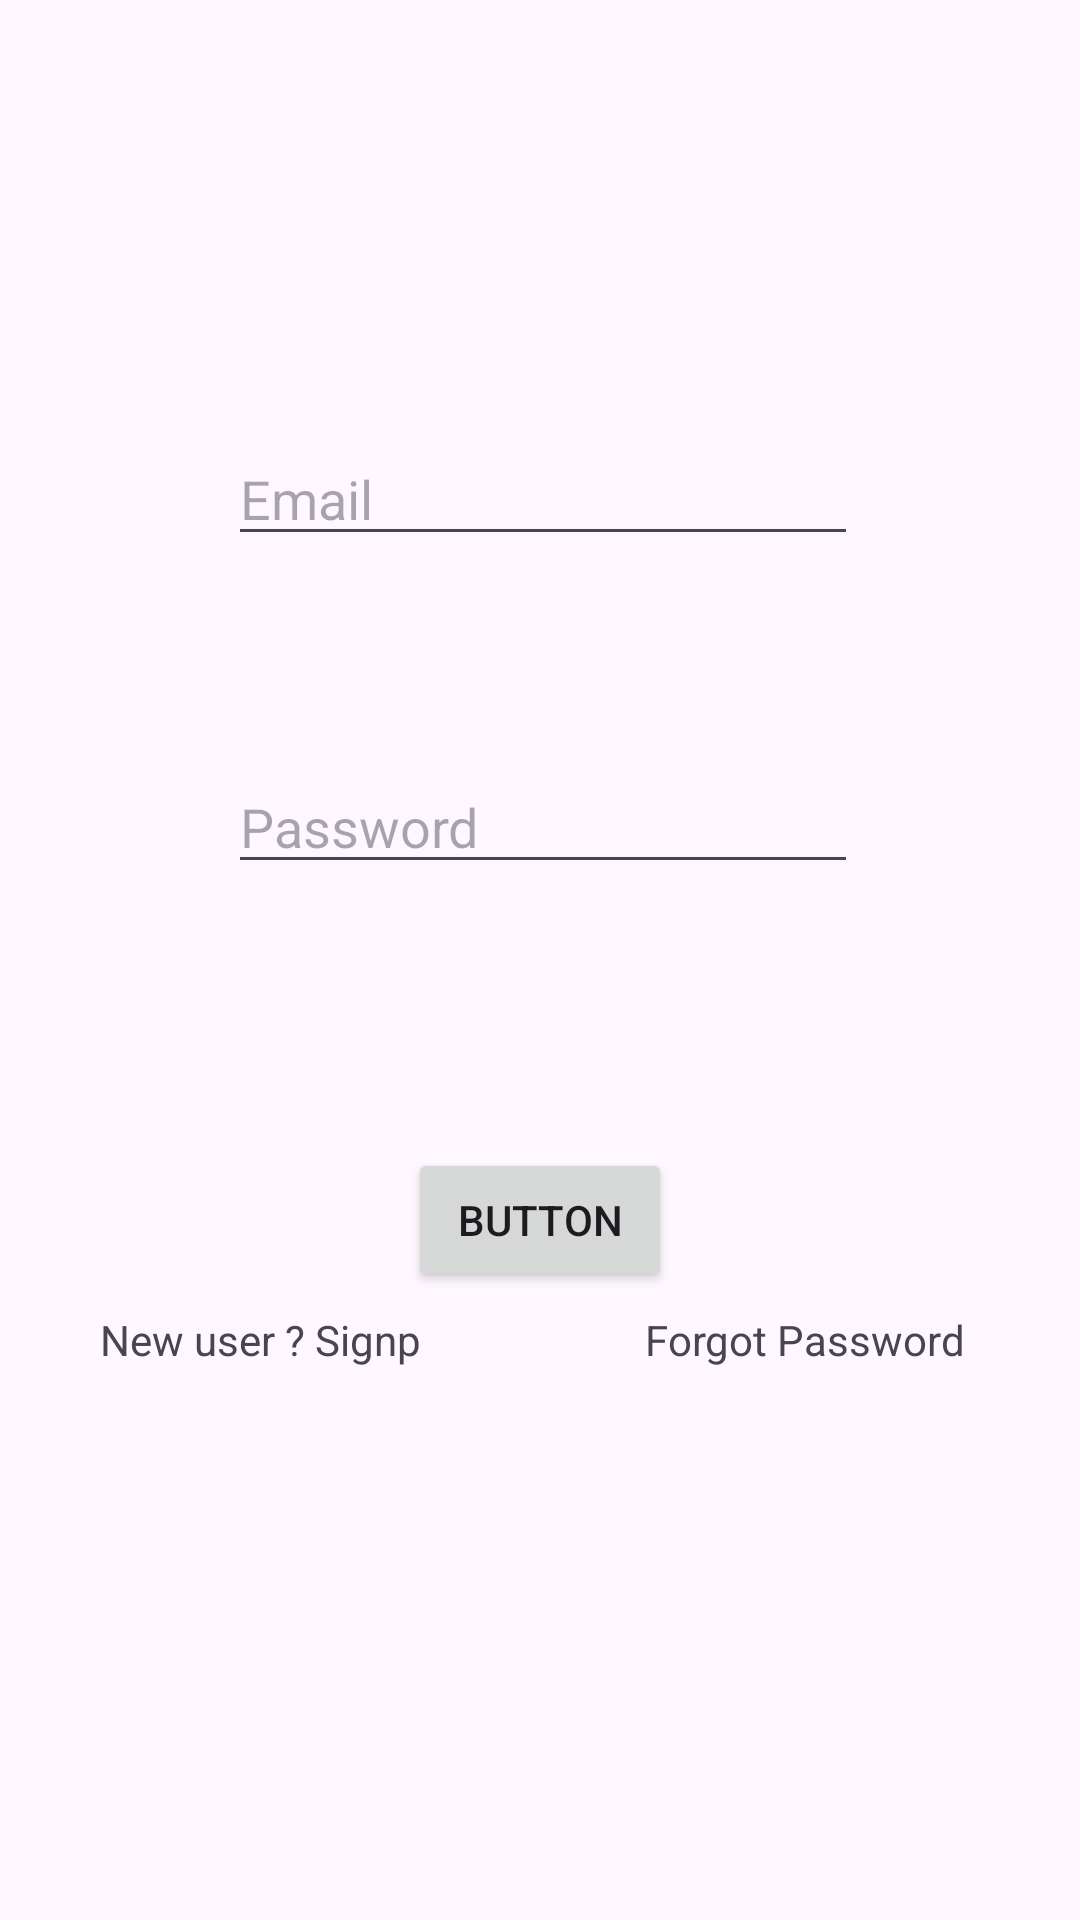

Reconstruct the res/layout file that produces this screen, plus the resources it refers to.
<!-- AndroidManifest.xml: application theme Theme.PizzaBro -->
<!-- res/layout/activity_login.xml -->
<?xml version="1.0" encoding="utf-8"?>
<androidx.constraintlayout.widget.ConstraintLayout xmlns:android="http://schemas.android.com/apk/res/android"
    xmlns:app="http://schemas.android.com/apk/res-auto"
    xmlns:tools="http://schemas.android.com/tools"
    android:layout_width="match_parent"
    android:layout_height="match_parent"
    tools:context=".LoginActivity">

    <EditText
        android:id="@+id/uemail"
        android:layout_width="wrap_content"
        android:layout_height="wrap_content"
        android:layout_marginTop="144dp"
        android:ems="10"
        android:inputType="text"
        android:hint="Email"
        app:layout_constraintEnd_toEndOf="parent"
        app:layout_constraintHorizontal_bias="0.507"
        app:layout_constraintStart_toStartOf="parent"
        app:layout_constraintTop_toTopOf="parent" />

    <EditText
        android:id="@+id/upassword"
        android:layout_width="wrap_content"
        android:layout_height="wrap_content"
        android:layout_marginTop="68dp"
        android:ems="10"
        android:inputType="text"
        android:hint="Password"
        app:layout_constraintEnd_toEndOf="parent"
        app:layout_constraintHorizontal_bias="0.507"
        app:layout_constraintStart_toStartOf="parent"
        app:layout_constraintTop_toBottomOf="@+id/uemail" />

    <Button
        android:id="@+id/loginbutton"
        android:layout_width="wrap_content"
        android:layout_height="wrap_content"
        android:layout_marginTop="88dp"
        android:text="Button"
        app:layout_constraintEnd_toEndOf="parent"
        app:layout_constraintStart_toStartOf="parent"
        app:layout_constraintTop_toBottomOf="@+id/upassword" />

    <TextView
        android:id="@+id/lsignup"
        android:layout_width="wrap_content"
        android:layout_height="wrap_content"
        android:layout_marginBottom="184dp"
        android:text="New user ? Signp"
        app:layout_constraintBottom_toBottomOf="parent"
        app:layout_constraintEnd_toEndOf="parent"
        app:layout_constraintHorizontal_bias="0.132"
        app:layout_constraintStart_toStartOf="parent" />

    <TextView
        android:id="@+id/lforgot"
        android:layout_width="wrap_content"
        android:layout_height="wrap_content"
        android:layout_marginBottom="184dp"
        android:text="Forgot Password"
        app:layout_constraintBottom_toBottomOf="parent"
        app:layout_constraintEnd_toEndOf="parent"
        app:layout_constraintHorizontal_bias="0.66"
        app:layout_constraintStart_toEndOf="@+id/lsignup" />
</androidx.constraintlayout.widget.ConstraintLayout>
<!-- resources referenced by this layout -->
<resources>
  <style name="Theme.PizzaBro" parent="Base.Theme.PizzaBro" />
  <style name="Base.Theme.PizzaBro" parent="Theme.Material3.DayNight.NoActionBar">
          
          
      </style>
</resources>
